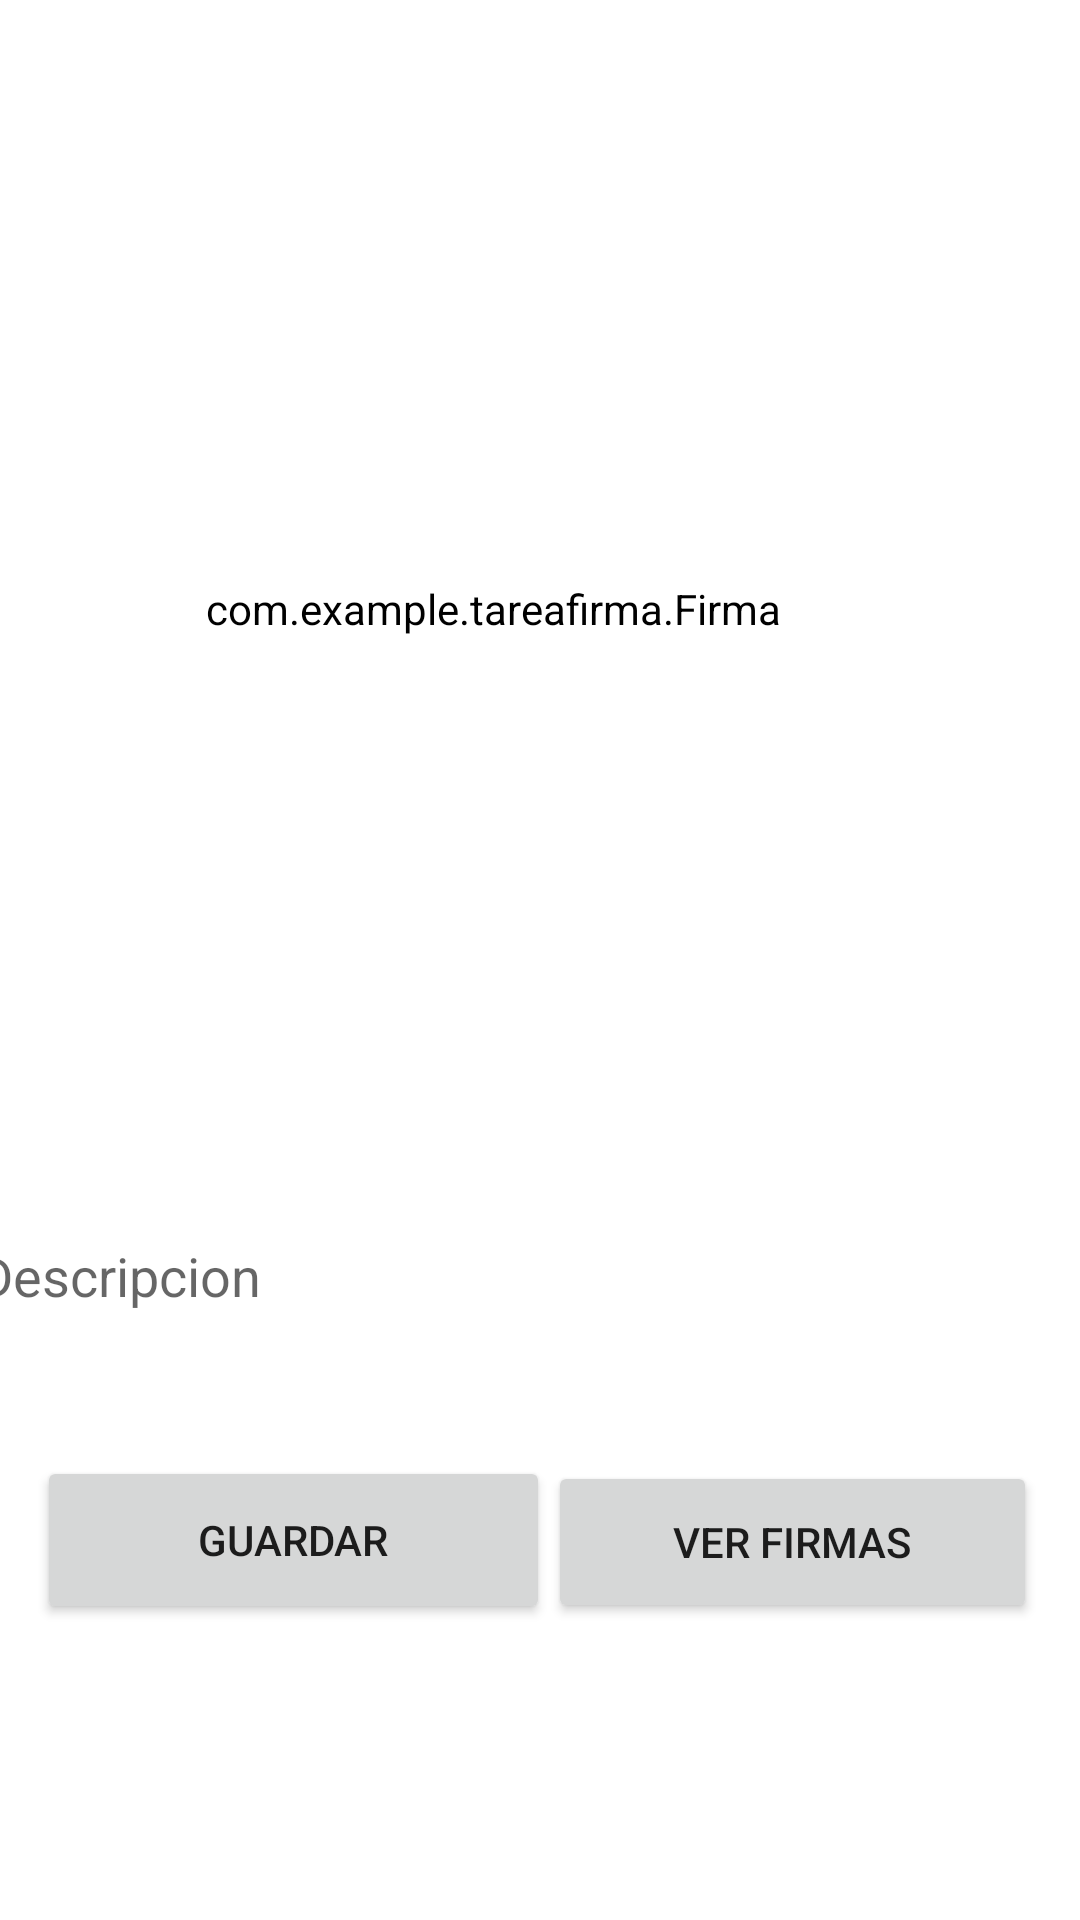

Reconstruct the res/layout file that produces this screen, plus the resources it refers to.
<!-- AndroidManifest.xml: application theme Theme.Tareafirma -->
<!-- res/layout/activity_main.xml -->
<?xml version="1.0" encoding="utf-8"?>
<androidx.constraintlayout.widget.ConstraintLayout xmlns:android="http://schemas.android.com/apk/res/android"
    xmlns:app="http://schemas.android.com/apk/res-auto"
    xmlns:tools="http://schemas.android.com/tools"
    android:layout_width="match_parent"
    android:layout_height="match_parent"
    android:background="@drawable/harvey"
    tools:context=".MainActivity">

    <EditText
        android:id="@+id/descripcion"
        android:layout_width="377dp"
        android:layout_height="74dp"
        android:background="@color/purple_500"
        android:backgroundTint="@color/white"
        android:ems="10"
        android:hint="Descripcion"
        android:inputType="textPersonName"
        app:layout_constraintBottom_toBottomOf="parent"
        app:layout_constraintEnd_toEndOf="parent"
        app:layout_constraintHorizontal_bias="0.47"
        app:layout_constraintStart_toStartOf="parent"
        app:layout_constraintTop_toTopOf="parent"
        app:layout_constraintVertical_bias="0.686" />

    <Button
        android:id="@+id/salvar"
        android:layout_width="171dp"
        android:layout_height="56dp"
        android:text="Guardar"
        app:layout_constraintBottom_toBottomOf="parent"
        app:layout_constraintEnd_toEndOf="parent"
        app:layout_constraintHorizontal_bias="0.066"
        app:layout_constraintStart_toStartOf="parent"
        app:layout_constraintTop_toTopOf="parent"
        app:layout_constraintVertical_bias="0.831" />

    <Button
        android:id="@+id/verfirmas"
        android:layout_width="163dp"
        android:layout_height="54dp"
        android:text="Ver Firmas"
        app:layout_constraintBottom_toBottomOf="parent"
        app:layout_constraintEnd_toEndOf="parent"
        app:layout_constraintHorizontal_bias="0.927"
        app:layout_constraintStart_toStartOf="parent"
        app:layout_constraintTop_toTopOf="parent"
        app:layout_constraintVertical_bias="0.831" />

    <com.example.tareafirma.Firma
        android:id="@+id/imgfirma"
        android:layout_width="414dp"
        android:layout_height="406dp"
        android:background="@color/black"
        android:backgroundTint="@color/white"
        app:layout_constraintBottom_toBottomOf="parent"
        app:layout_constraintEnd_toEndOf="parent"
        app:layout_constraintHorizontal_bias="0.8"
        app:layout_constraintStart_toStartOf="parent"
        app:layout_constraintTop_toTopOf="parent"
        app:layout_constraintVertical_bias="0.0" />

</androidx.constraintlayout.widget.ConstraintLayout>
<!-- resources referenced by this layout -->
<resources>
  <color name="black">#FF000000</color>
  <color name="purple_500">#009688</color>
  <color name="white">#FFFFFFFF</color>
  <style name="Theme.Tareafirma" parent="Theme.MaterialComponents.DayNight.DarkActionBar">
          
          <item name="colorPrimary">@color/purple_500</item>
          <item name="colorPrimaryVariant">@color/purple_700</item>
          <item name="colorOnPrimary">@color/white</item>
          
          <item name="colorSecondary">@color/teal_200</item>
          <item name="colorSecondaryVariant">@color/teal_700</item>
          <item name="colorOnSecondary">@color/black</item>
          
          <item name="android:statusBarColor" tools:targetApi="l">?attr/colorPrimaryVariant</item>
          
      </style>
  <color name="purple_700">#4CAF50</color>
  <color name="teal_200">#FF03DAC5</color>
  <color name="teal_700">#FF018786</color>
</resources>
